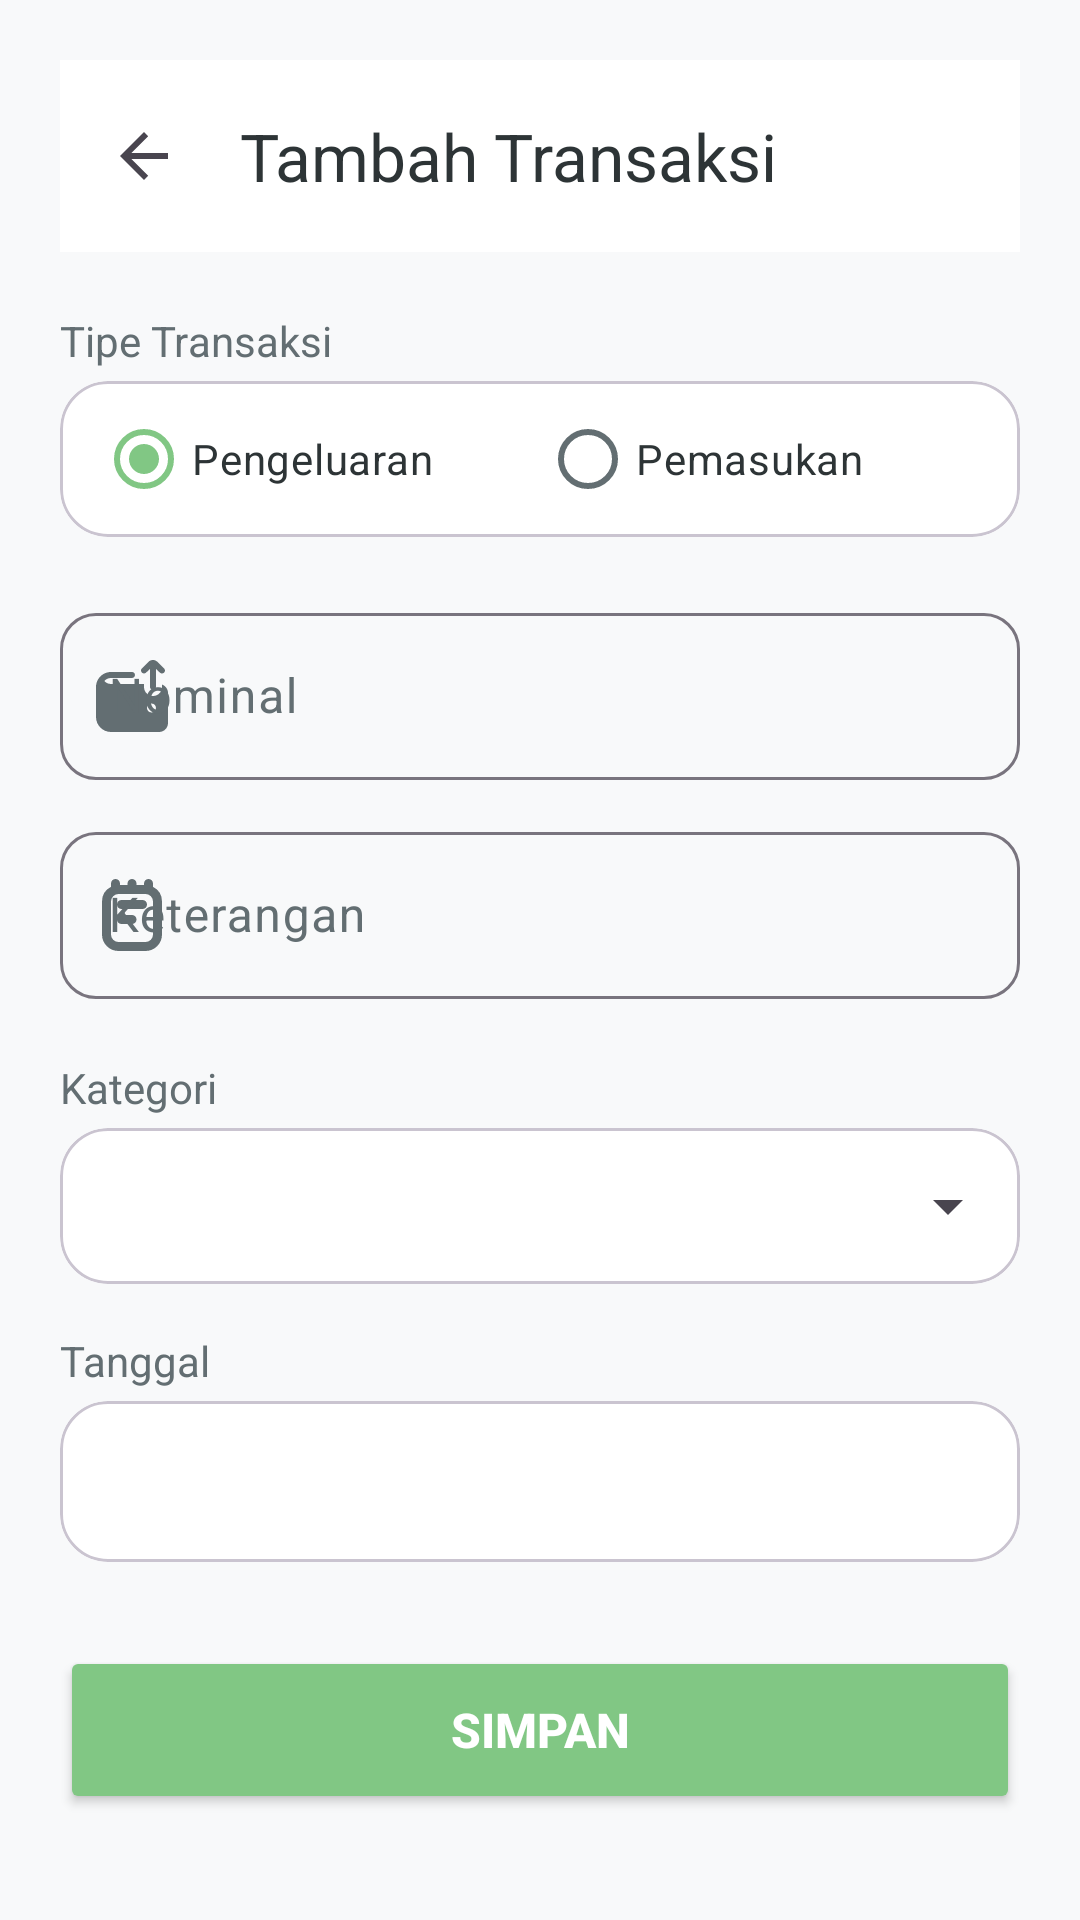

This screen was rendered from an Android layout file. Write that file and the resources it references.
<!-- AndroidManifest.xml: application theme Theme.ExpenseTracker -->
<!-- res/layout/activity_transaction_form.xml -->
<?xml version="1.0" encoding="utf-8"?>
<ScrollView xmlns:android="http://schemas.android.com/apk/res/android"
    xmlns:app="http://schemas.android.com/apk/res-auto"
    android:layout_width="match_parent"
    android:layout_height="match_parent"
    android:background="@color/background">

    <LinearLayout
        android:layout_width="match_parent"
        android:layout_height="wrap_content"
        android:orientation="vertical"
        android:padding="20dp">

        <com.google.android.material.appbar.MaterialToolbar
            android:id="@+id/toolbar"
            android:layout_width="match_parent"
            android:layout_height="?attr/actionBarSize"
            android:background="@color/surface"
            app:title="@string/add_transaction"
            app:titleTextColor="@color/text_primary"
            app:navigationIcon="?attr/homeAsUpIndicator"
            app:elevation="0dp" />

        <TextView
            android:layout_width="match_parent"
            android:layout_height="wrap_content"
            android:text="Tipe Transaksi"
            android:textColor="@color/text_secondary"
            android:textSize="14sp"
            android:layout_marginTop="20dp"
            android:layout_marginBottom="4dp" />

        <com.google.android.material.card.MaterialCardView
            android:layout_width="match_parent"
            android:layout_height="wrap_content"
            app:cardElevation="0dp"
            app:shapeAppearanceOverlay="@style/ShapeAppearanceOverlay.Rounded">

            <RadioGroup
                android:id="@+id/rgType"
                android:layout_width="match_parent"
                android:layout_height="52dp"
                android:orientation="horizontal"
                android:paddingHorizontal="12dp"
                android:gravity="center_vertical">

                <RadioButton
                    android:id="@+id/rbExpense"
                    android:layout_width="0dp"
                    android:layout_height="wrap_content"
                    android:layout_weight="1"
                    android:text="Pengeluaran"
                    android:textColor="@color/text_primary"
                    android:checked="true" />

                <RadioButton
                    android:id="@+id/rbIncome"
                    android:layout_width="0dp"
                    android:layout_height="wrap_content"
                    android:layout_weight="1"
                    android:text="Pemasukan"
                    android:textColor="@color/text_primary" />
            </RadioGroup>
        </com.google.android.material.card.MaterialCardView>

        <com.google.android.material.textfield.TextInputLayout
            android:id="@+id/tilNominal"
            android:layout_width="match_parent"
            android:layout_height="wrap_content"
            android:layout_marginTop="20dp"
            android:hint="@string/nominal"
            app:startIconDrawable="@drawable/ic_wallet_arrow"
            app:boxCornerRadiusTopEnd="12dp"
            app:boxCornerRadiusTopStart="12dp"
            app:boxCornerRadiusBottomEnd="12dp"
            app:boxCornerRadiusBottomStart="12dp">

            <com.google.android.material.textfield.TextInputEditText
                android:id="@+id/etNominal"
                android:layout_width="match_parent"
                android:layout_height="wrap_content"
                android:inputType="numberDecimal" />

        </com.google.android.material.textfield.TextInputLayout>

        <com.google.android.material.textfield.TextInputLayout
            android:id="@+id/tilKeterangan"
            android:layout_width="match_parent"
            android:layout_height="wrap_content"
            android:layout_marginTop="12dp"
            android:hint="@string/description"
            app:startIconDrawable="@drawable/ic_notebook"
            app:boxCornerRadiusTopEnd="12dp"
            app:boxCornerRadiusTopStart="12dp"
            app:boxCornerRadiusBottomEnd="12dp"
            app:boxCornerRadiusBottomStart="12dp">

            <com.google.android.material.textfield.TextInputEditText
                android:id="@+id/etKeterangan"
                android:layout_width="match_parent"
                android:layout_height="wrap_content"
                android:inputType="textMultiLine"
                android:maxLines="3" />

        </com.google.android.material.textfield.TextInputLayout>

        <TextView
            android:layout_width="match_parent"
            android:layout_height="wrap_content"
            android:text="@string/category"
            android:textColor="@color/text_secondary"
            android:textSize="14sp"
            android:layout_marginTop="20dp"
            android:layout_marginBottom="4dp" />

        <com.google.android.material.card.MaterialCardView
            android:layout_width="match_parent"
            android:layout_height="wrap_content"
            app:cardElevation="0dp"
            app:shapeAppearanceOverlay="@style/ShapeAppearanceOverlay.Rounded">
            <FrameLayout
                android:layout_width="match_parent"
                android:layout_height="wrap_content">
                <Spinner
                    android:id="@+id/spCategory"
                    android:layout_width="match_parent"
                    android:layout_height="52dp"
                    android:paddingHorizontal="12dp"
                    android:spinnerMode="dialog"/>
            </FrameLayout>
        </com.google.android.material.card.MaterialCardView>

        <TextView
            android:layout_width="match_parent"
            android:layout_height="wrap_content"
            android:text="@string/date"
            android:textColor="@color/text_secondary"
            android:textSize="14sp"
            android:layout_marginTop="16dp"
            android:layout_marginBottom="4dp" />

        <com.google.android.material.card.MaterialCardView
            android:layout_width="match_parent"
            android:layout_height="wrap_content"
            app:cardElevation="0dp"
            app:shapeAppearanceOverlay="@style/ShapeAppearanceOverlay.Rounded">

            <TextView
                android:id="@+id/tvDate"
                android:layout_width="match_parent"
                android:layout_height="wrap_content"
                android:clickable="true"
                android:focusable="true"
                android:background="?attr/selectableItemBackground"
                android:padding="16dp"
                android:textColor="@color/text_primary"
                android:textSize="16sp" />

        </com.google.android.material.card.MaterialCardView>

        <Button
            android:id="@+id/btnSave"
            android:layout_width="match_parent"
            android:layout_height="56dp"
            android:layout_marginTop="28dp"
            android:backgroundTint="@color/primary"
            android:text="@string/save"
            android:textColor="@color/white"
            android:textSize="16sp"
            android:textStyle="bold"
            app:cornerRadius="16dp" />

    </LinearLayout>
</ScrollView>
<!-- resources referenced by this layout -->
<resources>
  <color name="background">#F8F9FA</color>
  <color name="primary">#81C784</color>
  <color name="surface">#FFFFFF</color>
  <color name="text_primary">#2D3436</color>
  <color name="text_secondary">#636E72</color>
  <color name="white">#FFFFFF</color>
  <!-- drawable ic_notebook (drawable) -->
  <vector xmlns:android="http://schemas.android.com/apk/res/android"
      android:width="24dp"
      android:height="24dp"
      android:viewportWidth="24"
      android:viewportHeight="24">
    <path
        android:fillColor="#FF000000"
        android:pathData="m19,2.607v-1.107a1.5,1.5 0,0 0,-3 0v0.5h-2.5v-0.5a1.5,1.5 0,0 0,-3 0v0.5h-2.5v-0.5a1.5,1.5 0,0 0,-3 0v1.107a5.5,5.5 0,0 0,-3 4.893v11a5.506,5.506 0,0 0,5.5 5.5h9a5.507,5.507 0,0 0,5.5 -5.5v-11a5.5,5.5 0,0 0,-3 -4.893zM19,18.5a2.5,2.5 0,0 1,-2.5 2.5h-9a2.5,2.5 0,0 1,-2.5 -2.5v-11a2.5,2.5 0,0 1,2.5 -2.5h9a2.5,2.5 0,0 1,2.5 2.5zM17,8.5a1.5,1.5 0,0 1,-1.5 1.5h-7a1.5,1.5 0,0 1,0 -3h7a1.5,1.5 0,0 1,1.5 1.5zM13.5,13.5a1.5,1.5 0,0 1,-1.5 1.5h-3.5a1.5,1.5 0,0 1,0 -3h3.5a1.5,1.5 0,0 1,1.5 1.5z"/>
  </vector>
  <!-- drawable ic_wallet_arrow (drawable) -->
  <vector xmlns:android="http://schemas.android.com/apk/res/android"
      android:width="24dp"
      android:height="24dp"
      android:viewportWidth="24"
      android:viewportHeight="24">
    <path
        android:fillColor="#FF000000"
        android:pathData="m15.288,4.203c-0.388,-0.393 -0.384,-1.026 0.009,-1.414l2.204,-2.177c0.817,-0.814 2.148,-0.815 2.97,0.004l2.227,2.168c0.396,0.385 0.404,1.018 0.02,1.414 -0.196,0.201 -0.456,0.302 -0.717,0.302 -0.252,0 -0.503,-0.094 -0.697,-0.284l-1.303,-1.268v6.052c0,0.552 -0.447,1 -1,1s-1,-0.448 -1,-1L18.001,2.93l-1.297,1.281c-0.394,0.388 -1.025,0.385 -1.415,-0.009ZM24,11v10c0,1.654 -1.346,3 -3,3L5,24c-2.757,0 -5,-2.243 -5,-5v-10c0,-0.887 0.232,-1.721 0.639,-2.444 0.02,-0.04 0.042,-0.079 0.067,-0.116 0.874,-1.46 2.472,-2.44 4.294,-2.44h7c0.553,0 1,0.448 1,1s-0.447,1 -1,1h-7c-0.887,0 -1.686,0.387 -2.235,1.001 0.563,0.627 1.376,0.999 2.235,0.999h11v1c0,1.654 1.346,3 3,3s3,-1.346 3,-3v-0.816c1.161,0.414 2,1.514 2,2.816ZM20,16c0,-0.828 -0.672,-1.5 -1.5,-1.5s-1.5,0.672 -1.5,1.5 0.672,1.5 1.5,1.5 1.5,-0.672 1.5,-1.5Z"/>
  </vector>
  <string name="add_transaction">Tambah Transaksi</string>
  <string name="category">Kategori</string>
  <string name="date">Tanggal</string>
  <string name="description">Keterangan</string>
  <string name="nominal">Nominal</string>
  <string name="save">Simpan</string>
  <style name="ShapeAppearanceOverlay.Rounded" parent="">
          <item name="cornerFamily">rounded</item>
          <item name="cornerSize">16dp</item>
      </style>
  <color name="primary_light">#A5D6A7</color>
  <color name="accent">#FFB74D</color>
  <color name="accent_light">#FFCC80</color>
  <color name="purple">#A29BFE</color>
  <color name="on_surface">#2D3436</color>
  <color name="red">#FF6B6B</color>
</resources>
